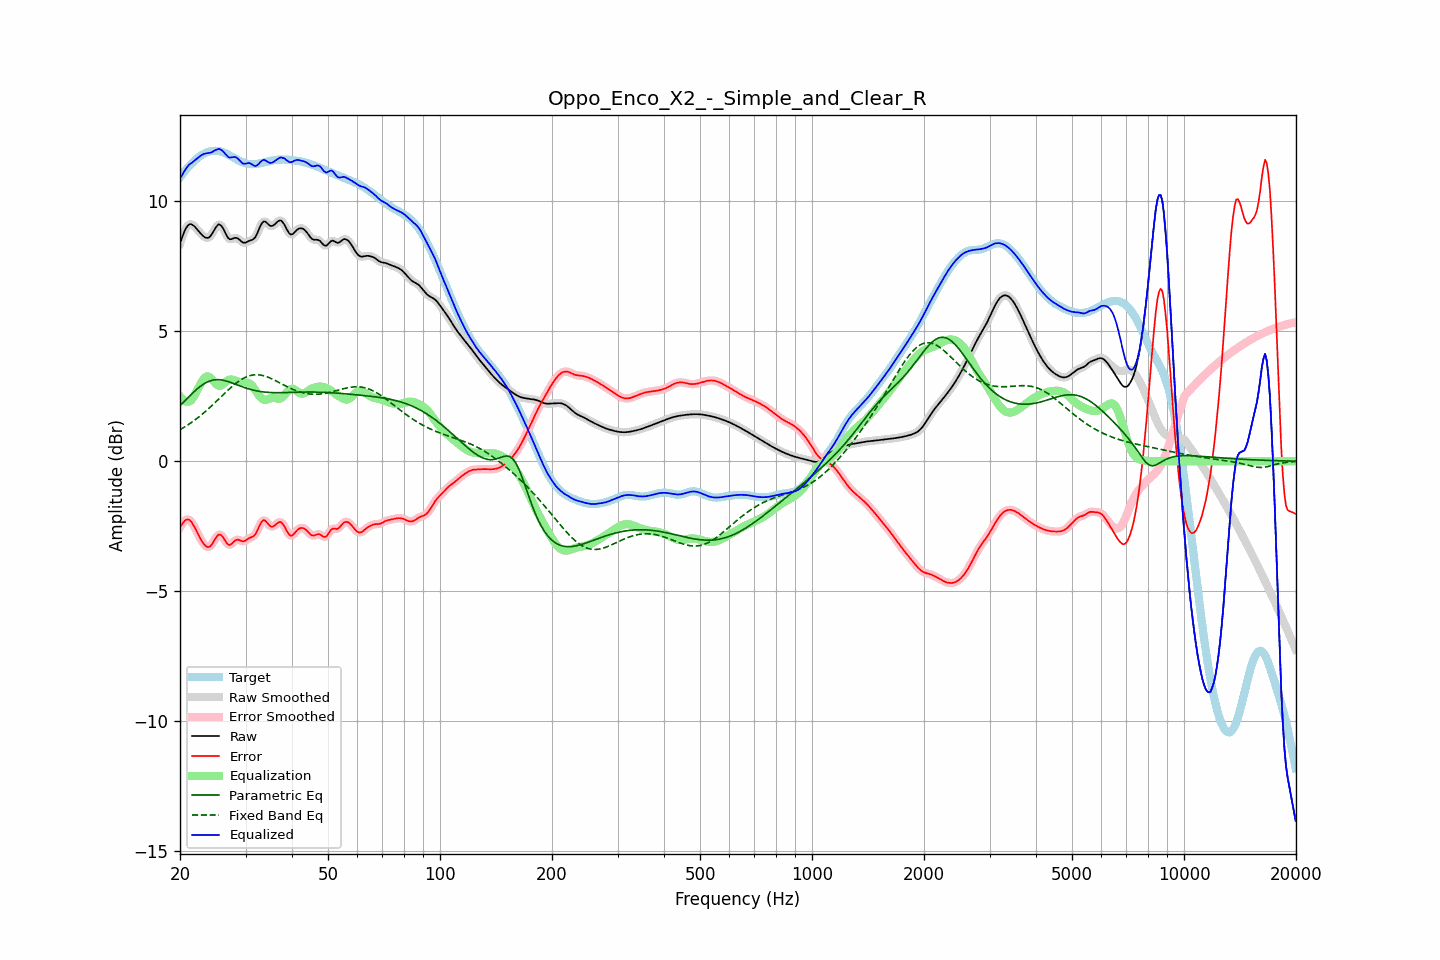

Source data for this figure (header and first rows):
frequency, raw, error, smoothed, error_smoothed, equalization, parametric_eq, fixed_band_eq, equalized_raw, equalized_smoothed, target
20.00, 8.37, -2.54, 8.36, -2.55, 2.50, 2.14, 1.21, 10.87, 10.86, 10.91
20.20, 8.55, -2.45, 8.56, -2.44, 2.42, 2.20, 1.25, 10.96, 10.97, 10.99
20.40, 8.71, -2.36, 8.72, -2.35, 2.35, 2.26, 1.28, 11.07, 11.08, 11.07
20.61, 8.87, -2.28, 8.86, -2.29, 2.31, 2.32, 1.32, 11.18, 11.17, 11.15
20.81, 8.98, -2.24, 8.98, -2.25, 2.29, 2.38, 1.36, 11.27, 11.27, 11.23
21.02, 9.06, -2.24, 9.06, -2.24, 2.29, 2.45, 1.40, 11.35, 11.35, 11.30
21.23, 9.11, -2.26, 9.10, -2.26, 2.31, 2.51, 1.44, 11.42, 11.41, 11.37
21.44, 9.11, -2.32, 9.11, -2.33, 2.35, 2.57, 1.48, 11.46, 11.45, 11.43
21.66, 9.07, -2.42, 9.08, -2.42, 2.43, 2.63, 1.53, 11.50, 11.51, 11.50
21.87, 9.03, -2.53, 9.03, -2.53, 2.53, 2.69, 1.57, 11.56, 11.55, 11.55
22.09, 8.96, -2.65, 8.96, -2.65, 2.64, 2.74, 1.62, 11.60, 11.60, 11.61
22.31, 8.89, -2.77, 8.89, -2.77, 2.77, 2.80, 1.67, 11.65, 11.65, 11.66
22.54, 8.81, -2.89, 8.81, -2.89, 2.89, 2.85, 1.72, 11.70, 11.70, 11.71
22.76, 8.74, -3.01, 8.74, -3.01, 3.01, 2.89, 1.77, 11.75, 11.75, 11.75
22.99, 8.68, -3.11, 8.68, -3.11, 3.11, 2.94, 1.82, 11.79, 11.78, 11.79
23.22, 8.63, -3.19, 8.63, -3.19, 3.19, 2.98, 1.87, 11.81, 11.81, 11.82
23.45, 8.59, -3.26, 8.59, -3.26, 3.24, 3.01, 1.92, 11.83, 11.83, 11.85
23.69, 8.58, -3.29, 8.58, -3.29, 3.26, 3.04, 1.98, 11.84, 11.84, 11.88
23.92, 8.60, -3.30, 8.60, -3.29, 3.25, 3.07, 2.03, 11.85, 11.85, 11.90
24.16, 8.66, -3.26, 8.66, -3.25, 3.21, 3.09, 2.09, 11.86, 11.86, 11.91
24.40, 8.74, -3.18, 8.75, -3.18, 3.14, 3.11, 2.15, 11.89, 11.89, 11.92
24.65, 8.85, -3.08, 8.85, -3.08, 3.07, 3.12, 2.21, 11.92, 11.92, 11.93
24.89, 8.96, -2.97, 8.96, -2.97, 2.99, 3.13, 2.26, 11.96, 11.95, 11.93
25.14, 9.04, -2.89, 9.05, -2.88, 2.94, 3.13, 2.32, 11.98, 11.98, 11.93
25.39, 9.10, -2.82, 9.09, -2.83, 2.90, 3.14, 2.38, 12.01, 11.99, 11.92
25.65, 9.08, -2.83, 9.08, -2.82, 2.90, 3.13, 2.44, 11.99, 11.99, 11.91
25.91, 9.03, -2.86, 9.03, -2.87, 2.93, 3.12, 2.50, 11.95, 11.95, 11.89
26.16, 8.93, -2.94, 8.92, -2.95, 2.97, 3.11, 2.56, 11.90, 11.89, 11.87
26.43, 8.80, -3.05, 8.80, -3.04, 3.02, 3.10, 2.62, 11.82, 11.83, 11.84
26.69, 8.68, -3.14, 8.68, -3.14, 3.08, 3.08, 2.68, 11.76, 11.76, 11.82
26.96, 8.58, -3.21, 8.59, -3.20, 3.12, 3.06, 2.74, 11.69, 11.70, 11.79
27.23, 8.53, -3.22, 8.54, -3.21, 3.14, 3.04, 2.79, 11.67, 11.68, 11.75
27.50, 8.54, -3.18, 8.54, -3.18, 3.14, 3.02, 2.85, 11.68, 11.68, 11.72
27.77, 8.56, -3.12, 8.56, -3.12, 3.13, 2.99, 2.90, 11.69, 11.69, 11.68
28.05, 8.58, -3.06, 8.58, -3.07, 3.11, 2.97, 2.96, 11.70, 11.69, 11.64
28.33, 8.58, -3.03, 8.58, -3.03, 3.09, 2.95, 3.00, 11.68, 11.67, 11.61
28.62, 8.56, -3.01, 8.56, -3.02, 3.07, 2.92, 3.05, 11.63, 11.63, 11.58
28.90, 8.51, -3.03, 8.51, -3.03, 3.05, 2.90, 3.09, 11.56, 11.56, 11.54
29.19, 8.46, -3.06, 8.46, -3.06, 3.04, 2.88, 3.14, 11.50, 11.50, 11.52
29.48, 8.41, -3.08, 8.42, -3.07, 3.04, 2.85, 3.17, 11.44, 11.45, 11.49
29.78, 8.40, -3.07, 8.40, -3.07, 3.03, 2.83, 3.21, 11.43, 11.43, 11.47
30.08, 8.41, -3.04, 8.41, -3.04, 3.03, 2.81, 3.23, 11.44, 11.44, 11.45
30.38, 8.44, -3.00, 8.44, -3.00, 3.02, 2.79, 3.26, 11.46, 11.45, 11.43
30.68, 8.47, -2.96, 8.46, -2.96, 2.99, 2.77, 3.28, 11.46, 11.46, 11.43
30.99, 8.49, -2.93, 8.49, -2.93, 2.95, 2.76, 3.30, 11.44, 11.44, 11.42
31.30, 8.51, -2.90, 8.51, -2.90, 2.89, 2.74, 3.31, 11.40, 11.40, 11.42
31.61, 8.55, -2.87, 8.56, -2.86, 2.81, 2.73, 3.32, 11.36, 11.37, 11.42
31.93, 8.62, -2.80, 8.63, -2.79, 2.72, 2.71, 3.32, 11.34, 11.35, 11.42
32.24, 8.75, -2.68, 8.75, -2.68, 2.63, 2.70, 3.32, 11.38, 11.38, 11.43
32.57, 8.89, -2.55, 8.89, -2.55, 2.54, 2.69, 3.32, 11.43, 11.43, 11.44
32.89, 9.04, -2.41, 9.04, -2.42, 2.46, 2.68, 3.31, 11.50, 11.50, 11.45
33.22, 9.15, -2.32, 9.15, -2.32, 2.40, 2.67, 3.30, 11.55, 11.55, 11.47
33.55, 9.22, -2.26, 9.21, -2.28, 2.37, 2.66, 3.29, 11.59, 11.57, 11.48
33.89, 9.21, -2.29, 9.21, -2.29, 2.36, 2.65, 3.27, 11.57, 11.56, 11.50
34.23, 9.16, -2.35, 9.16, -2.35, 2.37, 2.65, 3.25, 11.53, 11.53, 11.51
34.57, 9.10, -2.43, 9.10, -2.42, 2.39, 2.64, 3.22, 11.49, 11.49, 11.53
34.92, 9.05, -2.49, 9.06, -2.48, 2.41, 2.64, 3.20, 11.46, 11.47, 11.54
35.27, 9.04, -2.51, 9.04, -2.51, 2.43, 2.64, 3.17, 11.47, 11.47, 11.55
35.62, 9.06, -2.51, 9.06, -2.50, 2.44, 2.64, 3.14, 11.50, 11.50, 11.57
35.97, 9.11, -2.47, 9.11, -2.46, 2.43, 2.63, 3.11, 11.54, 11.54, 11.58
... 635 more rows
